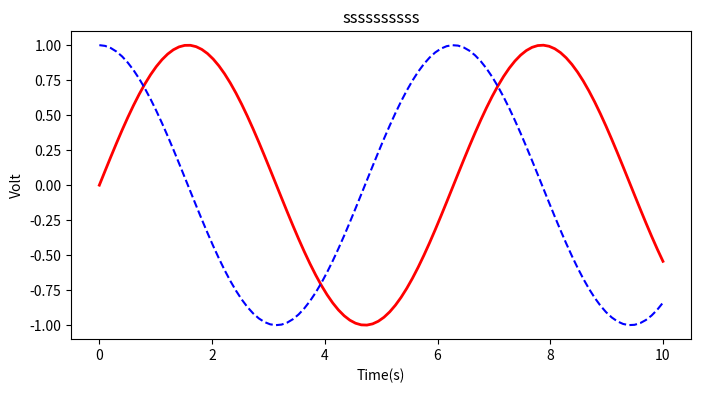

Write the Python code that produced this figure. (Note: this script raises an exception after producing the figure.)
#http://blog.csdn.net/cdnight/article/details/48468653


import matplotlib.pyplot as plt
import numpy as np

x = np.linspace(0, 10, 100)  #linspac 方法是从0-10中产生100个数
y = np.sin(x)
z = np.cos(x)
plt.figure(figsize=(8,4))   #调用figure创建一个绘图对象，并且使它成为当前的绘图对象,整个图像就是一个figure对象
                            #figsize参数可以指定绘图对象的宽度和高度，单位为英寸；
                            # dpi参数指定绘图对象的分辨率，即每英寸多少个像素，缺省值为80。因此本例中所创建的图表窗口的宽度为8*80 = 640像素

#下面的两行程序通过调用plot函数在当前的绘图对象中进行绘图
plt.plot(x,y,label="$sin(x)$",color="red",linewidth=2)
plt.plot(x,z,"b--",label="$cos(x)$")

'''
plot函数的调用方式很灵活，第一句将x,y数组传递给plot之后，用关键字参数指定各种属性：
label : 给所绘制的曲线一个名字，此名字在图示(legend)中显示。只要在字符串前后添加"$"符号，
        matplotlib就会使用其内嵌的latex引擎绘制的数学公式。
color : 指定曲线的颜色
linewidth : 指定曲线的宽度
第二句直接通过第三个参数"b--"指定曲线的颜色和线型，这个参数称为格式化参数，它能够通过一些易记的符号快速指定曲线的样式。
其中b表示蓝色，"--"表示线型为虚线。在IPython中输入 "plt.plot?" 可以查看格式化字符串的详细配置。
'''

#接下来通过一系列函数设置绘图对象的各个属性
plt.xlabel("Time(s)")      #设置X轴的文字
plt.ylabel("Volt")         #设置Y轴的文字
plt.title("ssssssssss")   #设置图表的标题
plt.ylim(-100,100,5,5)          #设置Y轴的范围,第一个值表示y轴最小数，第二个值表示y轴最大数
plt.xlim(-100,100,5)                 #设置X轴范围
plt.legend()                #显示图示
plt.show()                  #最后调用plt.show()显示出我们创建的所有绘图对象

# 将当前figure的图保存到文件result.png
plt.savefig('result.png')